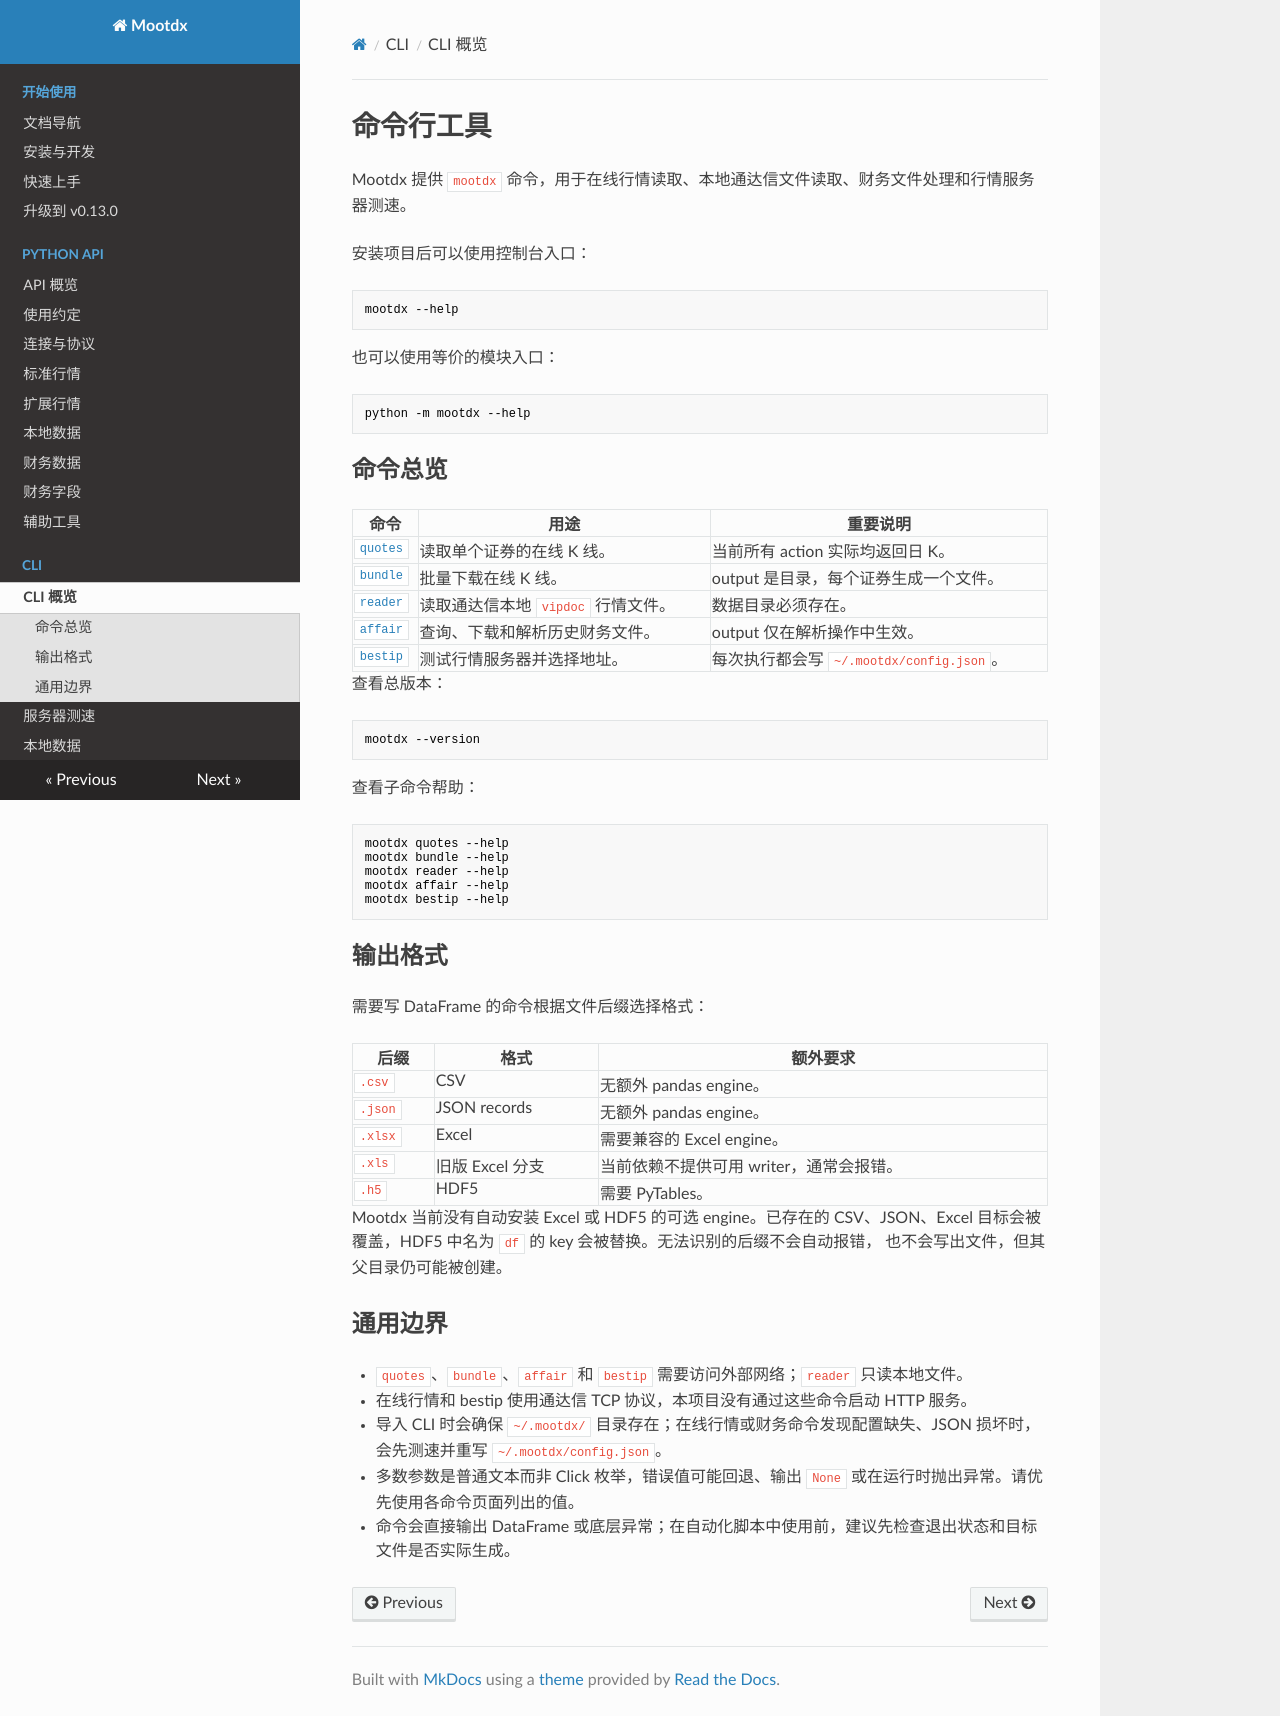

repository: xungeer/mootdx · page: cli/index.html · generator: mkdocs

# 命令行工具

Mootdx 提供 `mootdx` 命令，用于在线行情读取、本地通达信文件读取、财务文件处理和行情服务器测速。

安装项目后可以使用控制台入口：

```shell
mootdx --help
```

也可以使用等价的模块入口：

```shell
python -m mootdx --help
```

## 命令总览

| 命令 | 用途 | 重要说明 |
| --- | --- | --- |
| [`quotes`](quotes.md) | 读取单个证券的在线 K 线。 | 当前所有 action 实际均返回日 K。 |
| [`bundle`](bundle.md) | 批量下载在线 K 线。 | output 是目录，每个证券生成一个文件。 |
| [`reader`](reader.md) | 读取通达信本地 `vipdoc` 行情文件。 | 数据目录必须存在。 |
| [`affair`](affair.md) | 查询、下载和解析历史财务文件。 | output 仅在解析操作中生效。 |
| [`bestip`](bestip.md) | 测试行情服务器并选择地址。 | 每次执行都会写 `~/.mootdx/config.json`。 |

查看总版本：

```shell
mootdx --version
```

查看子命令帮助：

```shell
mootdx quotes --help
mootdx bundle --help
mootdx reader --help
mootdx affair --help
mootdx bestip --help
```

## 输出格式

需要写 DataFrame 的命令根据文件后缀选择格式：

| 后缀 | 格式 | 额外要求 |
| --- | --- | --- |
| `.csv` | CSV | 无额外 pandas engine。 |
| `.json` | JSON records | 无额外 pandas engine。 |
| `.xlsx` | Excel | 需要兼容的 Excel engine。 |
| `.xls` | 旧版 Excel 分支 | 当前依赖不提供可用 writer，通常会报错。 |
| `.h5` | HDF5 | 需要 PyTables。 |

Mootdx 当前没有自动安装 Excel 或 HDF5 的可选 engine。已存在的 CSV、JSON、Excel
目标会被覆盖，HDF5 中名为 `df` 的 key 会被替换。无法识别的后缀不会自动报错，
也不会写出文件，但其父目录仍可能被创建。

## 通用边界

- `quotes`、`bundle`、`affair` 和 `bestip` 需要访问外部网络；`reader` 只读本地文件。
- 在线行情和 bestip 使用通达信 TCP 协议，本项目没有通过这些命令启动 HTTP 服务。
- 导入 CLI 时会确保 `~/.mootdx/` 目录存在；在线行情或财务命令发现配置缺失、JSON
  损坏时，会先测速并重写 `~/.mootdx/config.json`。
- 多数参数是普通文本而非 Click 枚举，错误值可能回退、输出 `None` 或在运行时抛出异常。请优先使用各命令页面列出的值。
- 命令会直接输出 DataFrame 或底层异常；在自动化脚本中使用前，建议先检查退出状态和目标文件是否实际生成。
